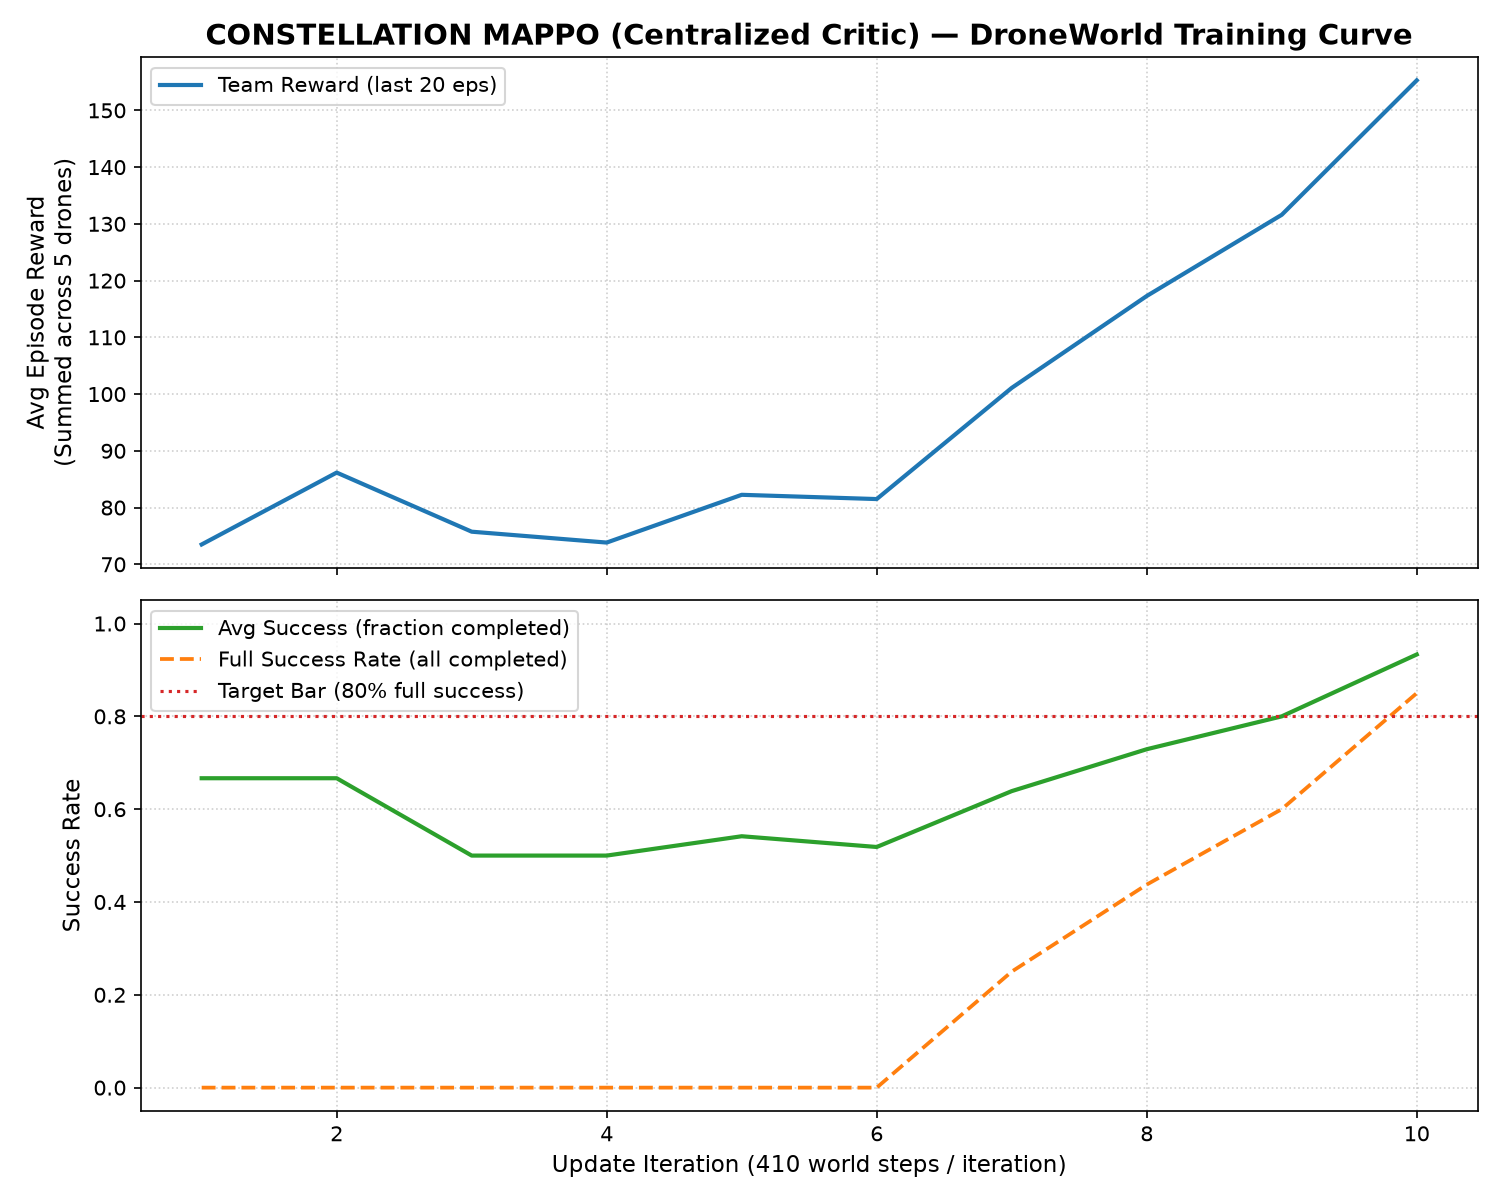

The data file committed next to this chart (first rows):
iteration, avg_reward, avg_success_rate, full_success_rate, avg_collisions, policy_loss, value_loss, entropy, completed_episodes, elapsed_time_s
1, 73.5, 0.6667, 0.0, 14.0, -1.095, 3.878, 1.585, 1, 1.73
2, 86.17, 0.6667, 0.0, 19.33, -1.003, 5.986, 1.553, 3, 3.44
3, 75.75, 0.5, 0.0, 28.0, 0.3114, 2.743, 1.564, 4, 4.82
4, 73.83, 0.5, 0.0, 34.67, -0.1377, 6.323, 1.541, 6, 6.04
5, 82.25, 0.5417, 0.0, 32.5, -0.848, 3.098, 1.55, 8, 7.25
6, 81.5, 0.5185, 0.0, 32.22, 0.27, 3.999, 1.567, 9, 8.41
7, 101.1, 0.6389, 0.25, 29.33, -1.555, 6.341, 1.524, 12, 9.54
8, 117.3, 0.7292, 0.4375, 26.19, -1.442, 8.557, 1.455, 16, 10.66
9, 131.6, 0.8, 0.6, 24.2, -2.001, 14.62, 1.378, 21, 12.0
10, 155.3, 0.9333, 0.85, 18.25, -0.7741, 9.71, 1.338, 26, 13.17
